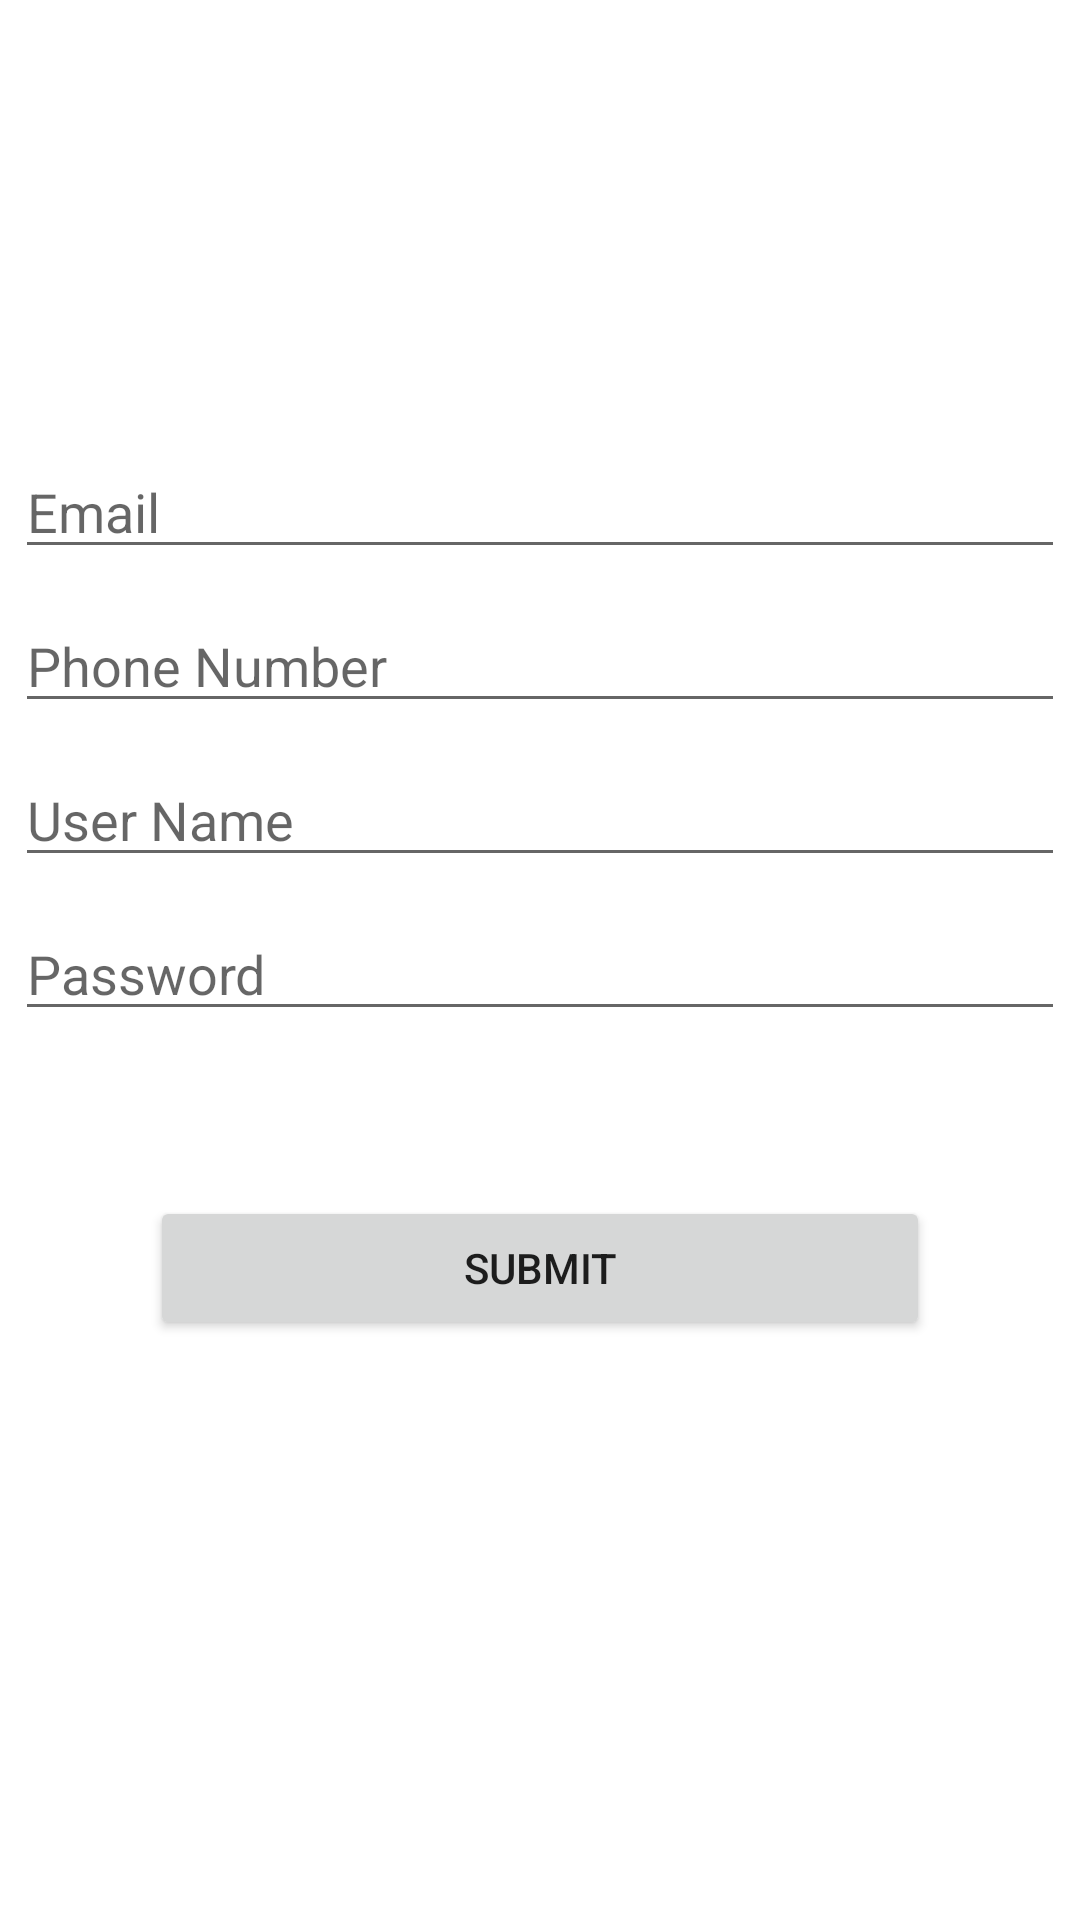

Write the Android layout XML for this screen, with the resource values it uses.
<!-- AndroidManifest.xml: application theme Theme.MoviesBooking -->
<!-- res/layout/activity_registration.xml -->
<?xml version="1.0" encoding="utf-8"?>
<LinearLayout xmlns:android="http://schemas.android.com/apk/res/android"
    xmlns:app="http://schemas.android.com/apk/res-auto"
    xmlns:tools="http://schemas.android.com/tools"
    android:orientation="vertical"
    android:gravity="center"
    android:layout_width="match_parent"
    android:layout_height="match_parent"
    tools:context=".MainActivity">




    <EditText
        android:id="@+id/et_email"
        android:layout_width="match_parent"
        android:layout_height="wrap_content"
        android:layout_marginLeft="@dimen/_20sdp"
        android:layout_marginRight="@dimen/_20sdp"
        android:hint="Email"
        android:layout_gravity="center"
        android:layout_margin="5dp" />





    <EditText
        android:id="@+id/et_phone"
        android:inputType="number"
        android:layout_width="match_parent"
        android:layout_height="wrap_content"
        android:layout_marginLeft="@dimen/_20sdp"
        android:layout_marginRight="@dimen/_20sdp"
        android:hint="Phone Number"
        android:layout_gravity="center"
        android:layout_margin="5dp" />

    <EditText
        android:id="@+id/et_name"
        android:layout_width="match_parent"
        android:layout_height="wrap_content"
        android:hint="User Name"
        android:layout_marginLeft="@dimen/_20sdp"
        android:layout_marginRight="@dimen/_20sdp"
        android:layout_gravity="center"
        android:layout_margin="5dp" />



    <EditText
        android:id="@+id/et_password"
        android:layout_width="match_parent"
        android:layout_height="wrap_content"
        android:layout_marginLeft="@dimen/_20sdp"
        android:layout_marginRight="@dimen/_20sdp"
        android:hint="Password"
        android:layout_gravity="center"
        android:layout_margin="5dp" />

    <Button
        android:id="@+id/btn_submit"
        android:layout_width="match_parent"
        android:layout_height="wrap_content"
        android:text="Submit"
        android:layout_gravity="center"
        android:layout_margin="50dp" />



</LinearLayout>
<!-- resources referenced by this layout -->
<resources>
  <style name="Theme.MoviesBooking" parent="Theme.MaterialComponents.DayNight.DarkActionBar">
          
          <item name="colorPrimary">@color/purple_500</item>
          <item name="colorPrimaryVariant">@color/purple_700</item>
          <item name="colorOnPrimary">@color/white</item>
          
          <item name="colorSecondary">@color/teal_200</item>
          <item name="colorSecondaryVariant">@color/teal_700</item>
          <item name="colorOnSecondary">@color/black</item>
          
          <item name="android:statusBarColor" tools:targetApi="l">?attr/colorPrimaryVariant</item>
          
      </style>
  <!-- not gathered from this repository: default colours our renderer supplied (Android Studio template values) -->
  <color name="purple_500">#FF6200EE</color>
  <color name="purple_700">#FF3700B3</color>
  <color name="teal_200">#FF03DAC5</color>
  <color name="teal_700">#FF018786</color>
  <color name="black">#FF000000</color>
  <color name="white">#FFFFFFFF</color>
</resources>
